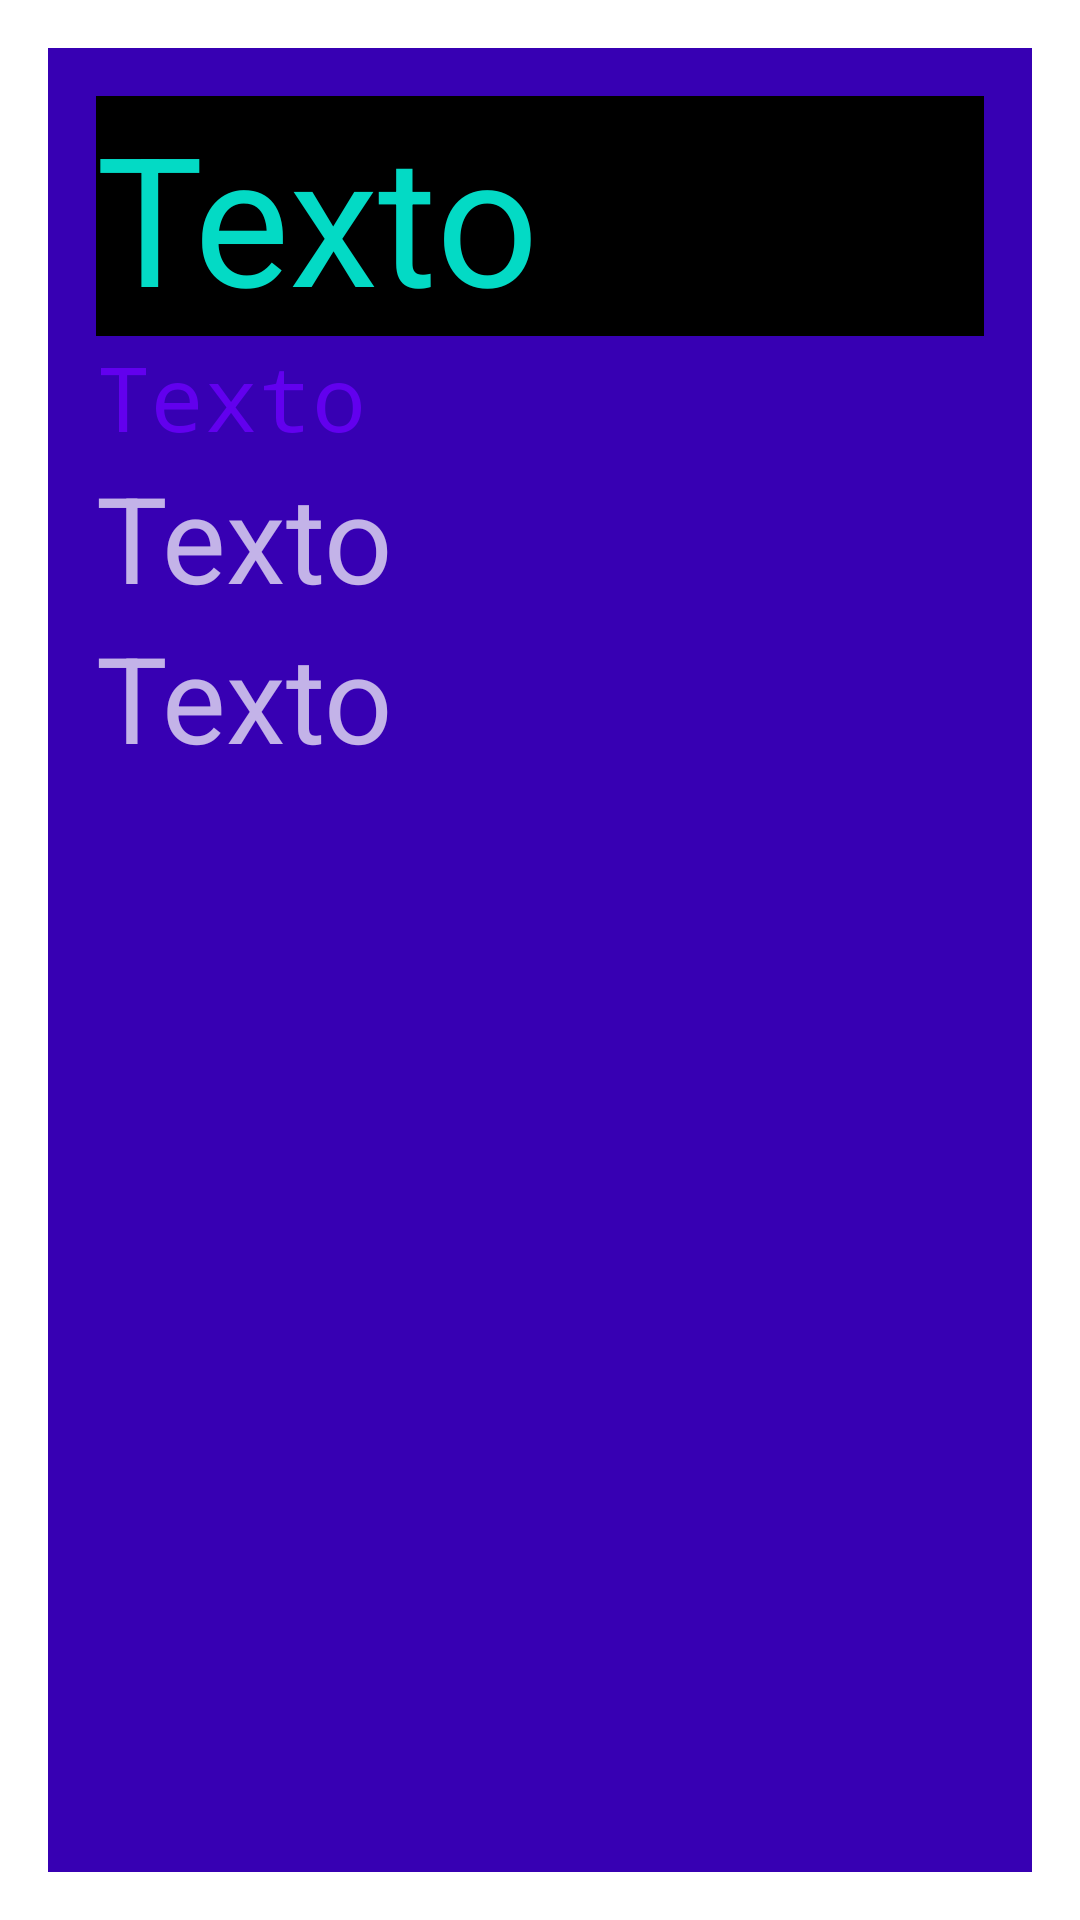

Android layout source for this screen:
<!-- AndroidManifest.xml: activity theme Theme.AppCompat.Dialog -->
<!-- res/layout/activity_dialog.xml -->
<?xml version="1.0" encoding="utf-8"?>
<LinearLayout xmlns:android="http://schemas.android.com/apk/res/android"
    xmlns:app="http://schemas.android.com/apk/res-auto"
    xmlns:tools="http://schemas.android.com/tools"
    android:layout_width="match_parent"
    android:layout_height="match_parent"
    android:background="@color/colorPrimaryDark"
    android:padding="16dp"

    android:orientation="vertical"
    tools:context="com.maxi.android.curso.activity.DialogActivity">

    <TextView
        android:layout_width="match_parent"
        android:layout_height="wrap_content"
        android:textSize="60sp"
        android:textColor="@color/colorAccent"
        android:background="#000"
        android:text="Texto"/>
    <TextView
        android:layout_width="match_parent"
        android:layout_height="wrap_content"
        style="@style/CodeFont.Red"
        android:textColor="@color/colorPrimary"
        android:text="Texto"/>
    <TextView
        android:layout_width="match_parent"
        android:layout_height="wrap_content"
        android:textSize="40dp"
        android:text="Texto"/>
    <TextView
        android:layout_width="match_parent"
        android:layout_height="wrap_content"
        android:textSize="40dp"
        android:text="Texto"/>

</LinearLayout>
<!-- resources referenced by this layout -->
<resources>
  <style name="CodeFont.Red">
          <item name="android:textColor">#FF0000</item>
      </style>
  <!-- not gathered from this repository: default colours our renderer supplied (Android Studio template values) -->
  <color name="colorPrimary">#FF6200EE</color>
  <color name="colorPrimaryDark">#FF3700B3</color>
  <color name="colorAccent">#FF03DAC5</color>
</resources>
